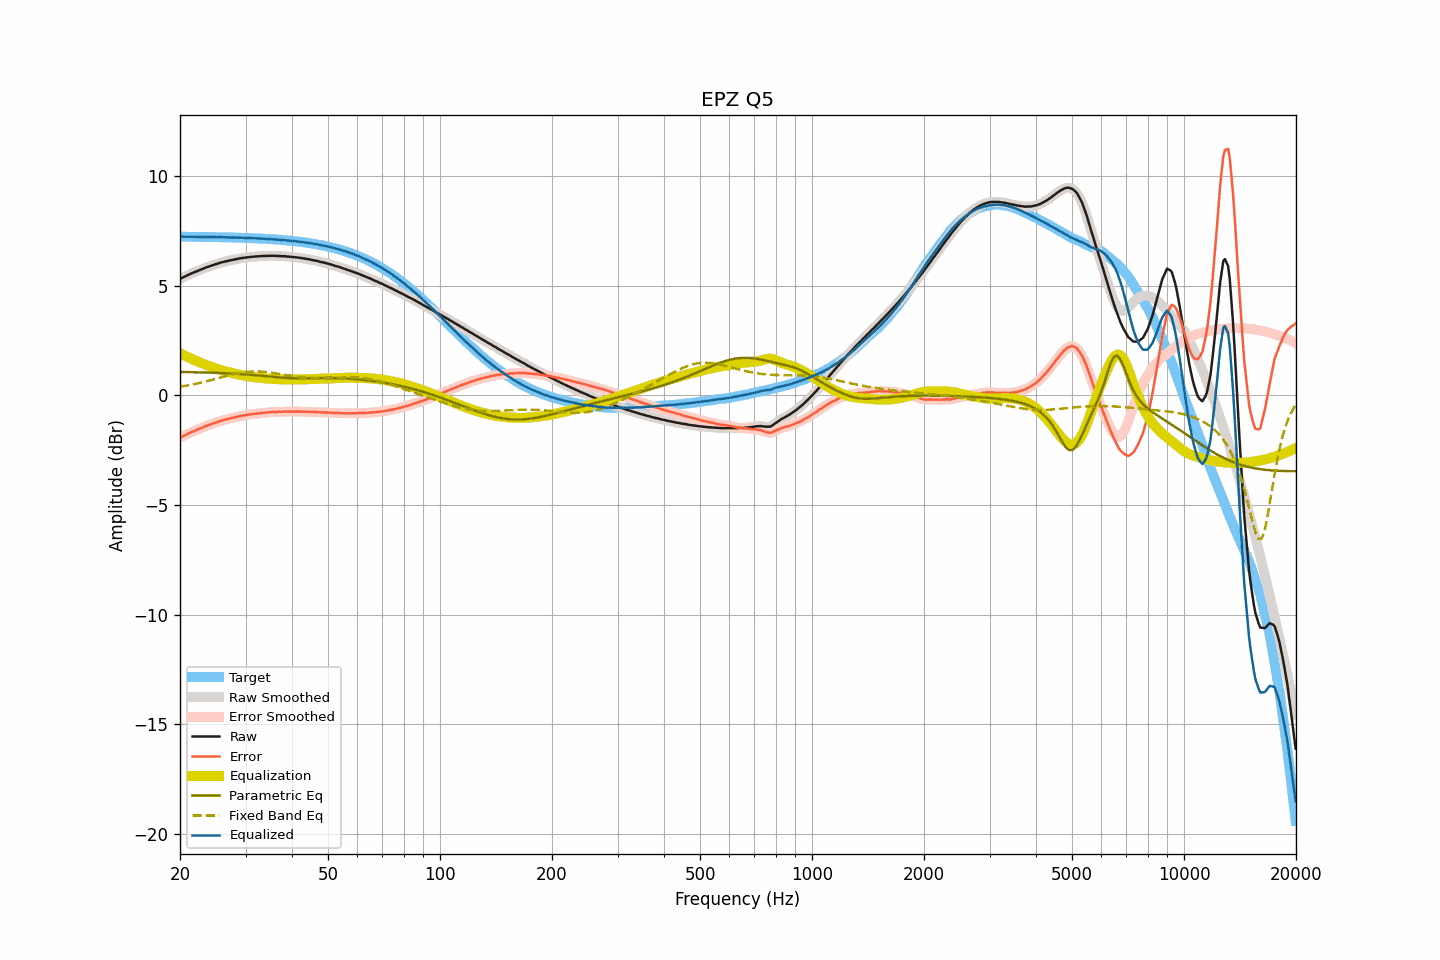

The file beside this chart, header and first rows:
frequency, raw, smoothed, error, error_smoothed, equalization, parametric_eq, fixed_band_eq, equalized_raw, equalized_smoothed, target
20.00, 5.32, 5.32, -1.93, -1.93, 1.93, 1.08, 0.40, 7.25, 7.25, 7.25
20.20, 5.36, 5.36, -1.89, -1.89, 1.89, 1.07, 0.41, 7.25, 7.25, 7.25
20.40, 5.40, 5.39, -1.85, -1.85, 1.85, 1.07, 0.42, 7.25, 7.25, 7.25
20.61, 5.43, 5.43, -1.82, -1.82, 1.82, 1.07, 0.44, 7.24, 7.25, 7.25
20.81, 5.47, 5.47, -1.78, -1.78, 1.78, 1.07, 0.45, 7.25, 7.25, 7.25
21.02, 5.50, 5.50, -1.75, -1.75, 1.75, 1.07, 0.46, 7.24, 7.25, 7.25
21.23, 5.54, 5.54, -1.71, -1.71, 1.71, 1.07, 0.48, 7.25, 7.25, 7.24
21.44, 5.57, 5.57, -1.68, -1.68, 1.68, 1.07, 0.49, 7.25, 7.25, 7.24
21.66, 5.60, 5.60, -1.65, -1.64, 1.65, 1.06, 0.51, 7.24, 7.24, 7.24
21.87, 5.63, 5.63, -1.61, -1.61, 1.61, 1.06, 0.52, 7.24, 7.24, 7.24
22.09, 5.66, 5.66, -1.58, -1.58, 1.58, 1.06, 0.54, 7.24, 7.24, 7.24
22.31, 5.69, 5.69, -1.55, -1.55, 1.55, 1.06, 0.55, 7.24, 7.24, 7.24
22.54, 5.72, 5.72, -1.52, -1.52, 1.52, 1.06, 0.57, 7.24, 7.24, 7.24
22.76, 5.75, 5.75, -1.49, -1.49, 1.49, 1.06, 0.59, 7.24, 7.24, 7.24
22.99, 5.78, 5.78, -1.46, -1.46, 1.46, 1.05, 0.60, 7.24, 7.24, 7.24
23.22, 5.81, 5.81, -1.43, -1.43, 1.43, 1.05, 0.62, 7.24, 7.24, 7.24
23.45, 5.84, 5.84, -1.40, -1.40, 1.40, 1.05, 0.64, 7.24, 7.24, 7.24
23.69, 5.87, 5.87, -1.37, -1.37, 1.37, 1.05, 0.66, 7.24, 7.24, 7.23
23.92, 5.89, 5.89, -1.35, -1.34, 1.34, 1.05, 0.68, 7.23, 7.23, 7.23
24.16, 5.92, 5.92, -1.31, -1.32, 1.32, 1.04, 0.69, 7.23, 7.23, 7.23
24.40, 5.94, 5.94, -1.29, -1.29, 1.29, 1.04, 0.71, 7.23, 7.23, 7.23
24.65, 5.97, 5.96, -1.26, -1.27, 1.26, 1.04, 0.73, 7.23, 7.23, 7.23
24.89, 5.99, 5.99, -1.24, -1.24, 1.24, 1.04, 0.75, 7.23, 7.23, 7.23
25.14, 6.01, 6.01, -1.22, -1.22, 1.21, 1.03, 0.77, 7.22, 7.23, 7.23
25.39, 6.04, 6.03, -1.19, -1.19, 1.19, 1.03, 0.79, 7.23, 7.23, 7.23
25.65, 6.06, 6.06, -1.17, -1.17, 1.17, 1.03, 0.81, 7.23, 7.23, 7.22
25.91, 6.08, 6.08, -1.15, -1.14, 1.15, 1.02, 0.83, 7.22, 7.23, 7.22
26.16, 6.10, 6.10, -1.12, -1.12, 1.13, 1.02, 0.85, 7.22, 7.22, 7.22
26.43, 6.12, 6.11, -1.10, -1.11, 1.11, 1.02, 0.87, 7.22, 7.22, 7.22
26.69, 6.13, 6.13, -1.09, -1.09, 1.09, 1.01, 0.89, 7.21, 7.22, 7.22
26.96, 6.15, 6.15, -1.07, -1.07, 1.07, 1.01, 0.91, 7.22, 7.22, 7.22
27.23, 6.17, 6.16, -1.05, -1.05, 1.05, 1.01, 0.93, 7.22, 7.21, 7.21
27.50, 6.18, 6.18, -1.04, -1.03, 1.03, 1.00, 0.95, 7.21, 7.21, 7.21
27.77, 6.20, 6.20, -1.01, -1.02, 1.01, 1.00, 0.97, 7.21, 7.21, 7.21
28.05, 6.21, 6.21, -1.00, -1.00, 1.00, 1.00, 0.98, 7.21, 7.21, 7.21
28.33, 6.23, 6.23, -0.98, -0.98, 0.98, 0.99, 1.00, 7.21, 7.21, 7.21
28.62, 6.24, 6.24, -0.97, -0.96, 0.96, 0.99, 1.01, 7.20, 7.21, 7.20
28.90, 6.26, 6.26, -0.94, -0.95, 0.95, 0.98, 1.03, 7.21, 7.20, 7.20
29.19, 6.27, 6.27, -0.93, -0.93, 0.93, 0.98, 1.04, 7.20, 7.20, 7.20
29.48, 6.28, 6.28, -0.92, -0.92, 0.92, 0.97, 1.05, 7.20, 7.20, 7.20
29.78, 6.29, 6.29, -0.91, -0.91, 0.91, 0.97, 1.06, 7.19, 7.19, 7.20
30.08, 6.30, 6.30, -0.89, -0.89, 0.89, 0.96, 1.07, 7.19, 7.19, 7.19
30.38, 6.31, 6.31, -0.88, -0.88, 0.88, 0.96, 1.08, 7.19, 7.19, 7.19
30.68, 6.32, 6.32, -0.87, -0.87, 0.87, 0.95, 1.09, 7.19, 7.19, 7.19
30.99, 6.33, 6.32, -0.86, -0.86, 0.86, 0.95, 1.09, 7.19, 7.18, 7.18
31.30, 6.33, 6.33, -0.85, -0.85, 0.85, 0.94, 1.10, 7.18, 7.18, 7.18
31.61, 6.34, 6.34, -0.84, -0.84, 0.84, 0.93, 1.10, 7.18, 7.18, 7.18
31.93, 6.35, 6.34, -0.83, -0.83, 0.83, 0.93, 1.10, 7.18, 7.17, 7.17
32.24, 6.35, 6.35, -0.82, -0.82, 0.82, 0.92, 1.10, 7.17, 7.17, 7.17
32.57, 6.36, 6.36, -0.81, -0.81, 0.81, 0.91, 1.10, 7.17, 7.17, 7.17
32.89, 6.36, 6.36, -0.81, -0.80, 0.80, 0.91, 1.09, 7.16, 7.17, 7.16
33.22, 6.37, 6.37, -0.79, -0.79, 0.80, 0.90, 1.09, 7.16, 7.16, 7.16
33.55, 6.37, 6.37, -0.79, -0.79, 0.79, 0.89, 1.08, 7.16, 7.16, 7.16
33.89, 6.37, 6.37, -0.78, -0.78, 0.78, 0.89, 1.08, 7.15, 7.15, 7.15
34.23, 6.37, 6.37, -0.78, -0.78, 0.77, 0.88, 1.07, 7.14, 7.15, 7.15
34.57, 6.38, 6.37, -0.77, -0.77, 0.77, 0.87, 1.06, 7.15, 7.14, 7.14
34.92, 6.38, 6.38, -0.76, -0.76, 0.76, 0.86, 1.05, 7.14, 7.14, 7.14
35.27, 6.38, 6.38, -0.76, -0.75, 0.76, 0.86, 1.04, 7.14, 7.14, 7.13
35.62, 6.38, 6.38, -0.75, -0.75, 0.75, 0.85, 1.03, 7.13, 7.13, 7.13
35.97, 6.38, 6.37, -0.75, -0.75, 0.75, 0.84, 1.02, 7.13, 7.12, 7.12
... 635 more rows
